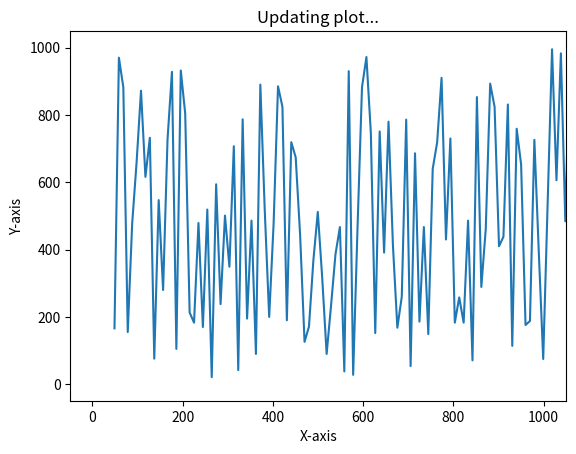

This chart was generated by the following Python code:
from math import pi
import matplotlib.pyplot as plt
import numpy as np
import time

# generating random data values
x = np.linspace(1, 1000, 5000)
y = np.random.randint(1, 1000, 5000)

# enable interactive mode
plt.ion()

# creating subplot and figure
fig = plt.figure()
ax = fig.add_subplot(111)
line1, = ax.plot(x, y)

# setting labels
plt.xlabel("X-axis")
plt.ylabel("Y-axis")
plt.title("Updating plot...")

# looping
for _ in range(50):

	# updating the value of x and y
	line1.set_xdata(x*_)
	line1.set_ydata(y)

	# re-drawing the figure
	fig.canvas.draw()
	
	# to flush the GUI events
	fig.canvas.flush_events()
	time.sleep(0.1)
